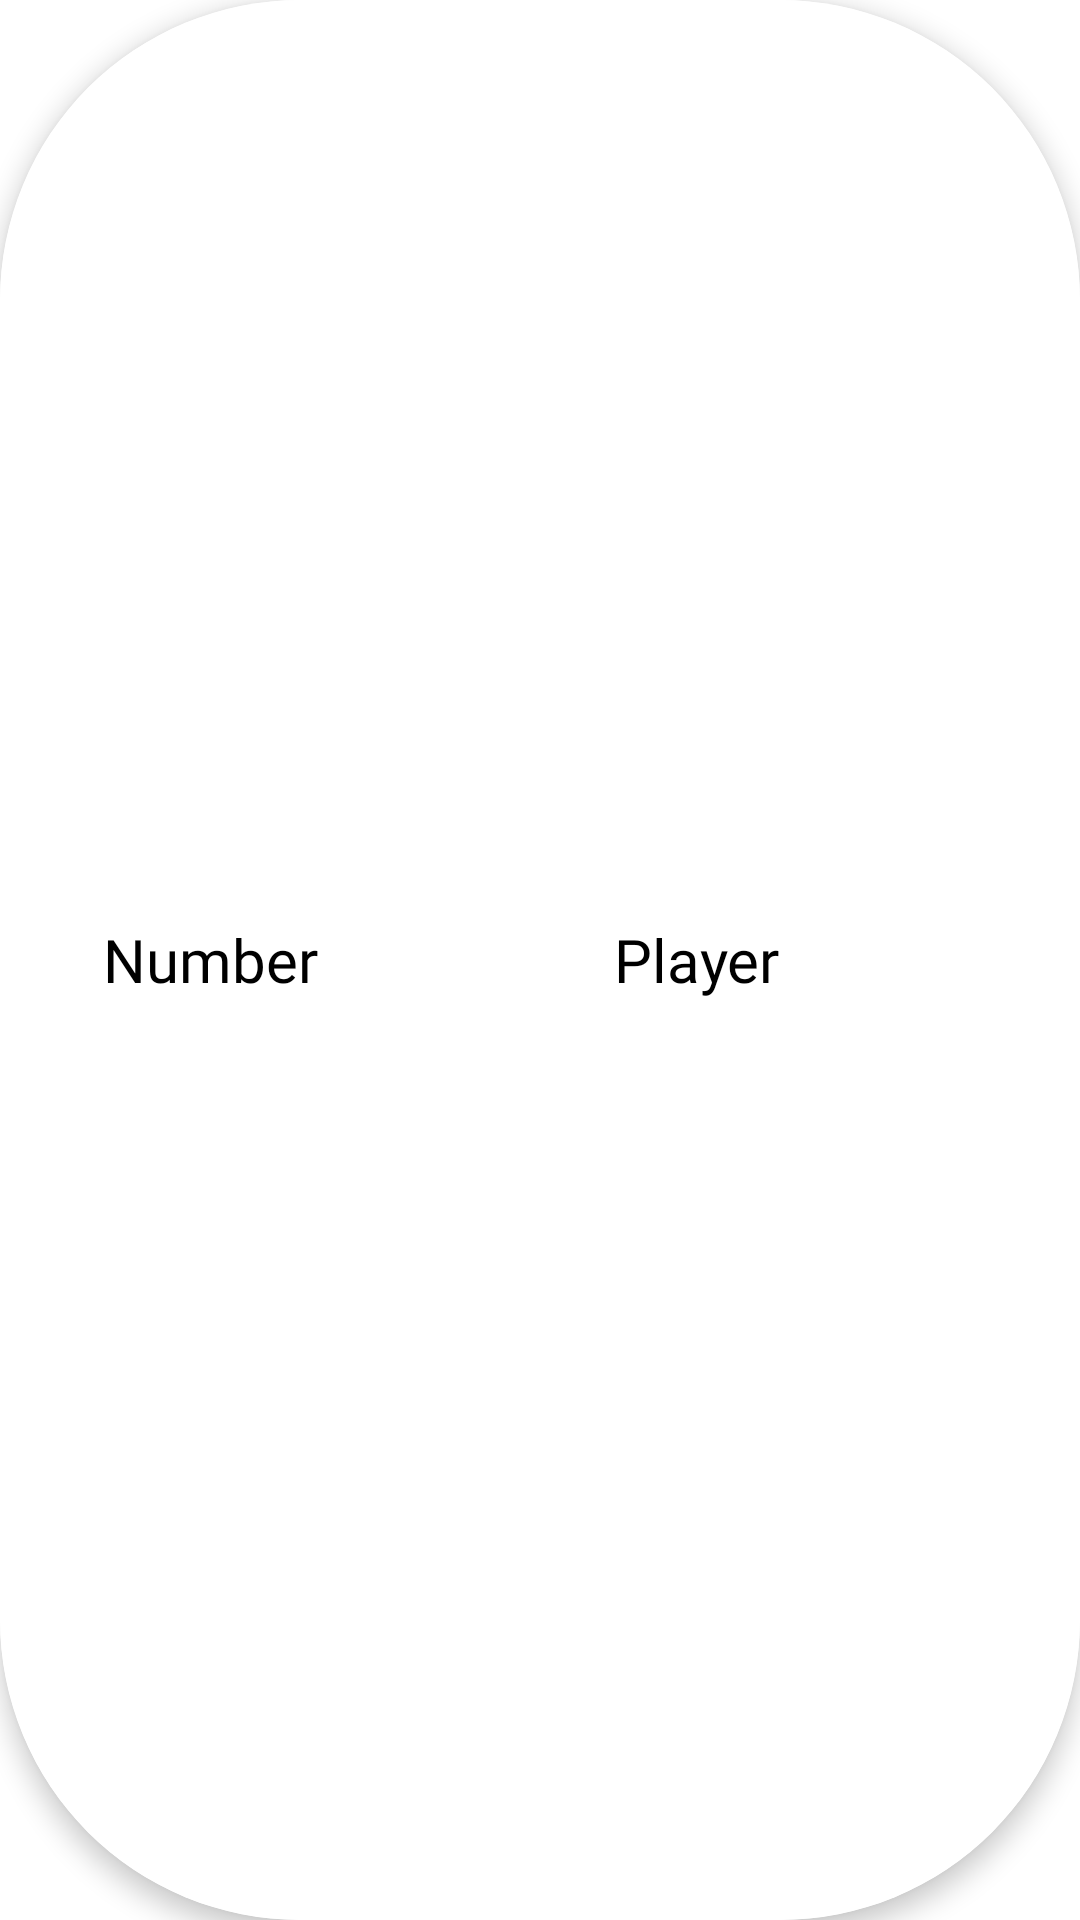

Reconstruct the res/layout file that produces this screen, plus the resources it refers to.
<!-- AndroidManifest.xml: application theme Theme.SampleApp53 -->
<!-- res/layout/room_row.xml -->
<?xml version="1.0" encoding="utf-8"?>
<androidx.cardview.widget.CardView xmlns:android="http://schemas.android.com/apk/res/android"
    xmlns:app="http://schemas.android.com/apk/res-auto"
    xmlns:tools="http://schemas.android.com/tools"
    android:layout_width="match_parent"
    android:layout_height="100dp"
    android:layout_gravity="center"
    android:layout_margin="5dp"
    app:cardBackgroundColor="@color/white"
    app:cardCornerRadius="100dp"
    app:cardElevation="5dp">

    <androidx.constraintlayout.widget.ConstraintLayout
        android:layout_width="match_parent"
        android:layout_height="match_parent"
        android:background="@color/white"
        android:hapticFeedbackEnabled="false"
        android:padding="10dp">


        <LinearLayout
            android:layout_width="match_parent"
            android:layout_height="match_parent"
            android:layout_margin="8dp"
            android:orientation="horizontal">

            <TextView
                android:id="@+id/textView15"
                android:layout_width="wrap_content"
                android:layout_height="match_parent"
                android:layout_weight="0.2"
                android:fontFamily="@font/new_rocker"
                android:gravity="center"
                android:text="Number"
                android:textColor="@color/black"
                android:textSize="20sp" />

            <TextView
                android:id="@+id/textView16"
                android:layout_width="wrap_content"
                android:layout_height="match_parent"
                android:layout_weight="1"
                android:fontFamily="@font/new_rocker"
                android:gravity="center"
                android:text="Player"
                android:textColor="@color/black"
                android:textSize="20sp" />
        </LinearLayout>
    </androidx.constraintlayout.widget.ConstraintLayout>
</androidx.cardview.widget.CardView>
<!-- resources referenced by this layout -->
<resources>
  <color name="black">#FF000000</color>
  <color name="white">#FFFFFFFF</color>
  <style name="Theme.SampleApp53" parent="Theme.MaterialComponents.DayNight.DarkActionBar">
          
          <item name="colorPrimary">@color/white</item>
          <item name="colorPrimaryVariant">@color/black</item>
          <item name="colorOnPrimary">@color/black</item>
          
          <item name="colorSecondary">@color/teal_200</item>
          <item name="colorSecondaryVariant">@color/teal_700</item>
          <item name="colorOnSecondary">@color/black</item>
          
          <item name="android:statusBarColor" tools:targetApi="l">?attr/colorPrimaryVariant</item>
          
      </style>
  <color name="teal_200">#FF03DAC5</color>
  <color name="teal_700">#FF018786</color>
</resources>
